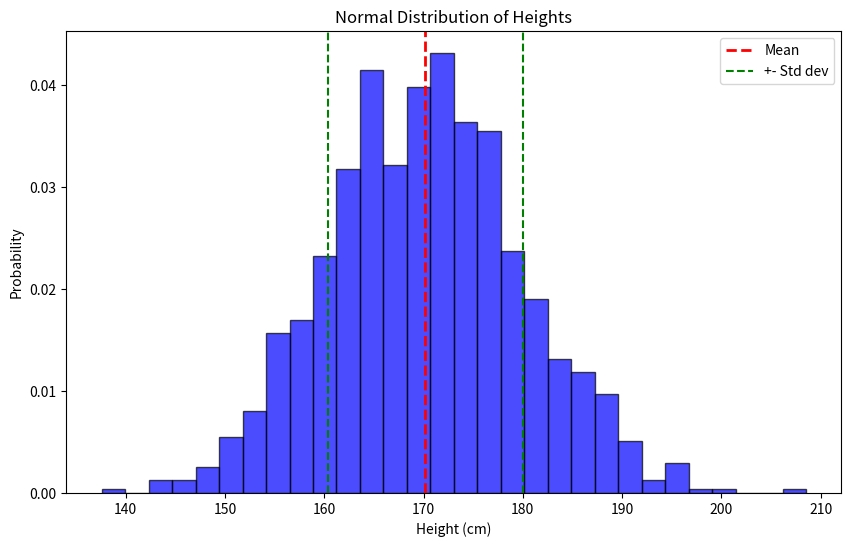

Python code for this plot:
import numpy as np
import matplotlib.pyplot as plt

# Generate normal distribution data
np.random.seed(42)
heights = np.random.normal(loc=170,scale=10, size=1000)
# loc = mean (170 cm)
# scale = std dev (10 cm)

print(f"Mean height: {np.mean(heights):.1f}")
print(f"Std dev: {np.std(heights):.1f}")

print("\n"+"="*50)
print("z-scores:")
print("="*50)

height= 180
z_score = (height-np.mean(heights)) / np.std(heights)
print(f"Height: {height} cm")
print(f"z-score: {z_score:.2f}")
print(f"Meaning: {z_score:.2f} starndard deviation above mean")

print("\n"+"="*50)
print("68-95-99.7 RULE:")
print("="*50)

mean = np.mean(heights)
std = np.std(heights)
print(f"68% of data: {mean-std:.1f} to {mean+std:.1f}")
print(f"95% of data: {mean-2*std:.1f} to {mean+2*std:.1f}")
print(f"99.7% of data: {mean-3*std:.1f} to {mean+3*std:.1f}")

# VISUALIZE (we'll use matplotlib)
plt.figure(figsize=(10,6))
plt.hist(heights, bins=30, density=True,alpha=0.7,color='blue',edgecolor='black')
plt.xlabel('Height (cm)')
plt.ylabel('Probability')
plt.title('Normal Distribution of Heights')
plt.axvline(np.mean(heights),color='red',linestyle='--',linewidth=2,label="Mean")
plt.axvline(np.mean(heights) + np.std(heights),color="green",linestyle='--',label="+- Std dev")
plt.axvline(np.mean(heights) - np.std(heights),color="green",linestyle="--")

plt.legend()
plt.show()
